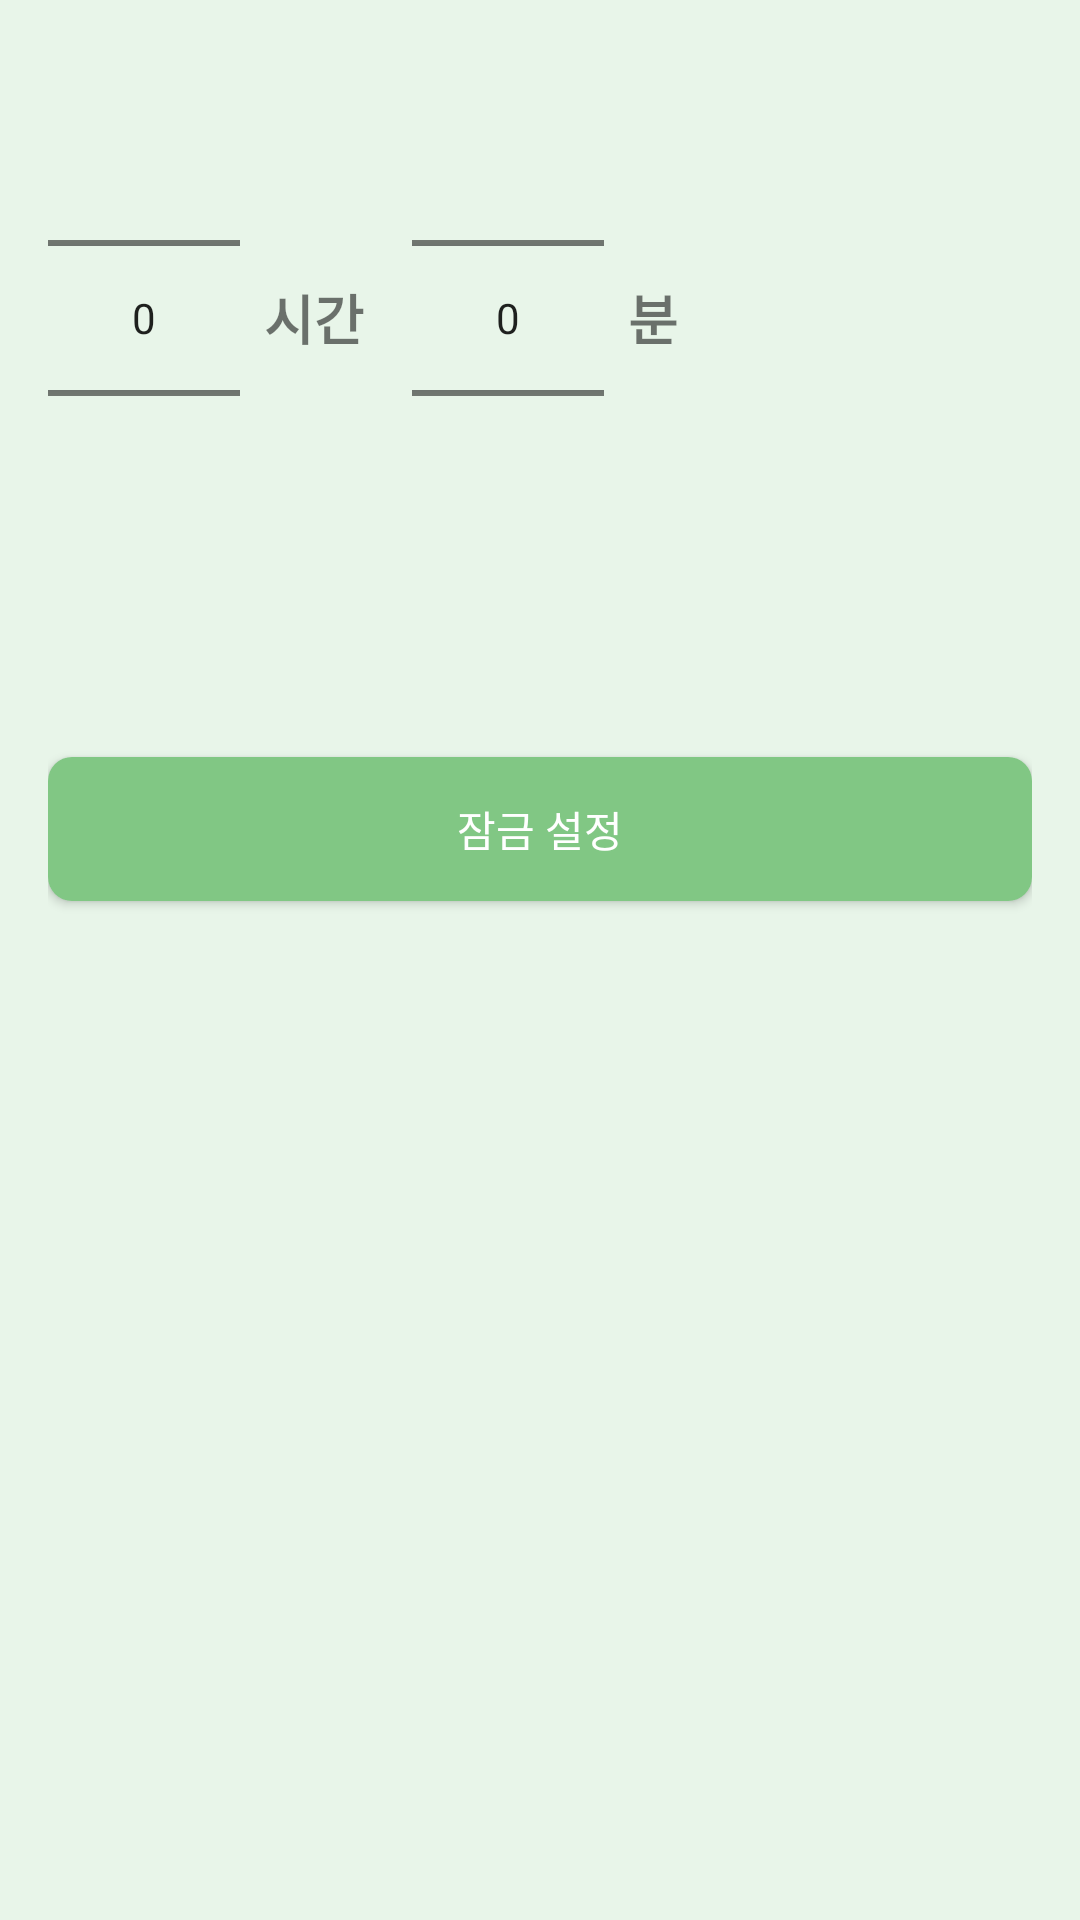

Android layout source for this screen:
<!-- AndroidManifest.xml: application theme AppTheme -->
<!-- res/layout/fragment_lock.xml -->
<?xml version="1.0" encoding="utf-8"?>
<LinearLayout xmlns:android="http://schemas.android.com/apk/res/android"
    android:layout_width="match_parent"
    android:layout_height="match_parent"
    android:orientation="vertical"
    android:padding="16dp"
    android:background="#E8F5E9">

    
    <LinearLayout
        android:layout_width="match_parent"
        android:layout_height="wrap_content"
        android:orientation="horizontal"
        android:gravity="center_vertical">

        
        <NumberPicker
            android:id="@+id/numberPickerHour"
            android:layout_width="wrap_content"
            android:layout_height="wrap_content"
            android:layout_marginEnd="8dp" />

        
        <TextView
            android:layout_width="wrap_content"
            android:layout_height="wrap_content"
            android:text="시간"
            android:textSize="18sp"
            android:textStyle="bold"
            android:layout_marginEnd="16dp" />

        
        <NumberPicker
            android:id="@+id/numberPickerMinute"
            android:layout_width="wrap_content"
            android:layout_height="wrap_content"
            android:layout_marginEnd="8dp" />

        
        <TextView
            android:layout_width="wrap_content"
            android:layout_height="wrap_content"
            android:text="분"
            android:textSize="18sp"
            android:textStyle="bold" />
    </LinearLayout>

    
    <TextView
        android:id="@+id/textViewSelectedTime"
        android:layout_width="wrap_content"
        android:layout_height="wrap_content"
        android:text=""
        android:textSize="18sp"
        android:textStyle="bold"
        android:layout_marginTop="16dp" />

    
    <Button
        android:id="@+id/btnSetLockTime"
        android:layout_width="match_parent"
        android:layout_height="wrap_content"
        android:text="잠금 설정"
        android:layout_marginTop="16dp"
        android:background="@drawable/button_background"
        android:layout_marginBottom="16dp"
        android:textColor="@color/white"/>

</LinearLayout>
<!-- resources referenced by this layout -->
<resources>
  <color name="white">#FFFFFFFF</color>
  <!-- drawable button_background (drawable) -->
  <shape xmlns:android="http://schemas.android.com/apk/res/android">
      <solid android:color="#81C784"/> 
      <corners android:radius="8dp"/> 
      <padding android:left="16dp"
          android:top="8dp"
          android:right="16dp"
          android:bottom="8dp"/>
  </shape>
  <style name="AppTheme" parent="Theme.AppCompat.Light.DarkActionBar">
          
          <item name="colorPrimary">@color/colorPrimary</item>
          <item name="colorPrimaryDark">@color/colorPrimaryDark</item>
          <item name="colorAccent">@color/colorAccent</item>
      </style>
  <color name="colorPrimary">#98FB98</color>
  <color name="colorPrimaryDark">#558B2F</color>
  <color name="colorAccent">#FF4081</color>
</resources>
